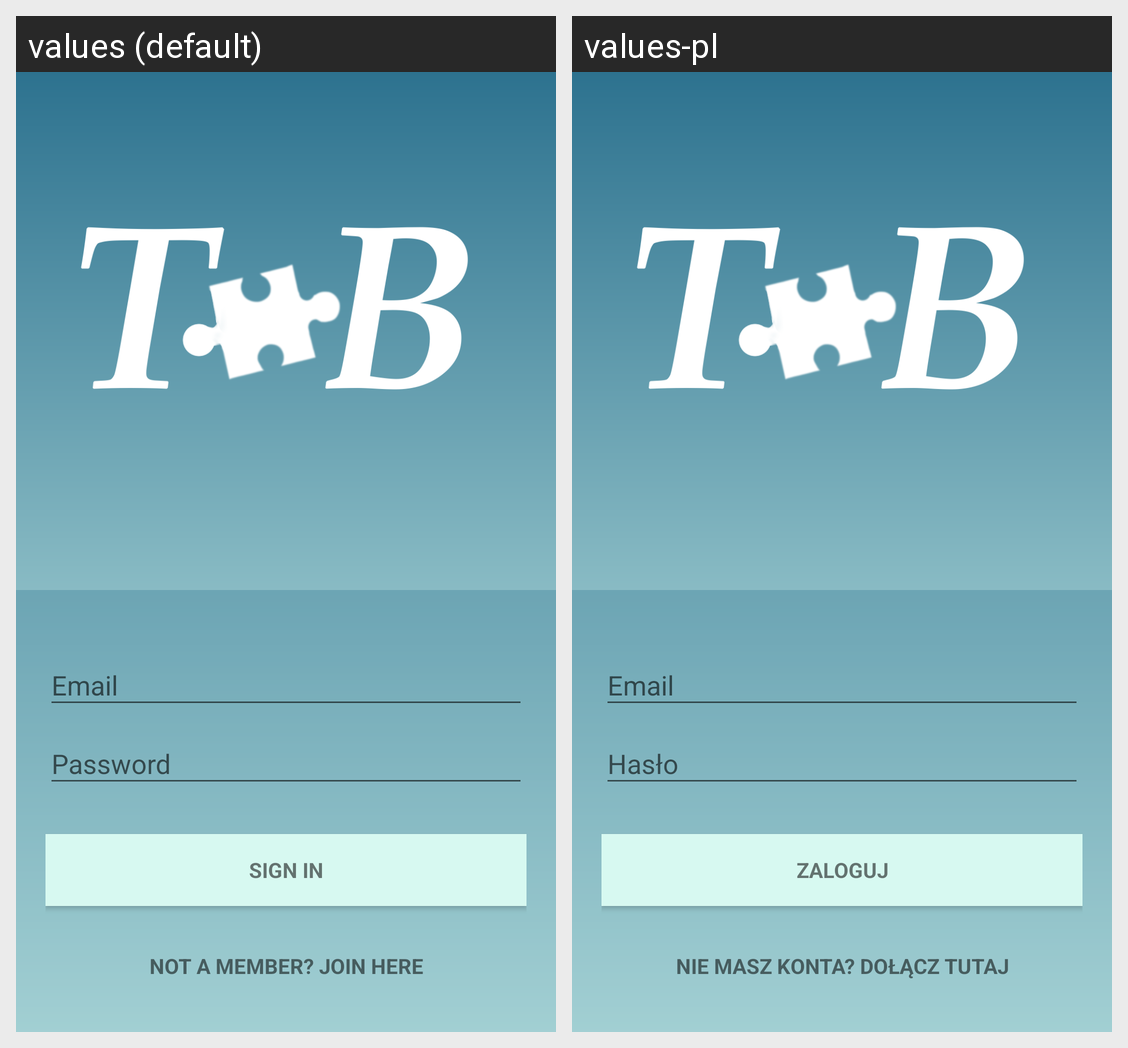

Translations of the strings shown on this Android screen, per locale in the grid:
Android screen res/layout/activity_login.xml rendered under 2 locales, left to right: values (default), values-pl. Device: Nexus 5 (rendered at 1080×1920; each locale shown at half size, 540×960, under a caption strip naming it); theme AppTheme.
Strings drawn on this screen, with the default value and each locale's value (text and hints the layout hard-codes, and strings that could not be matched under every locale, appear in the picture but are not listed):

sign_in
  values: Sign in
  values-pl: Zaloguj

not_a_member
  values: Not a member? Join here
  values-pl: Nie masz konta? Dołącz tutaj
